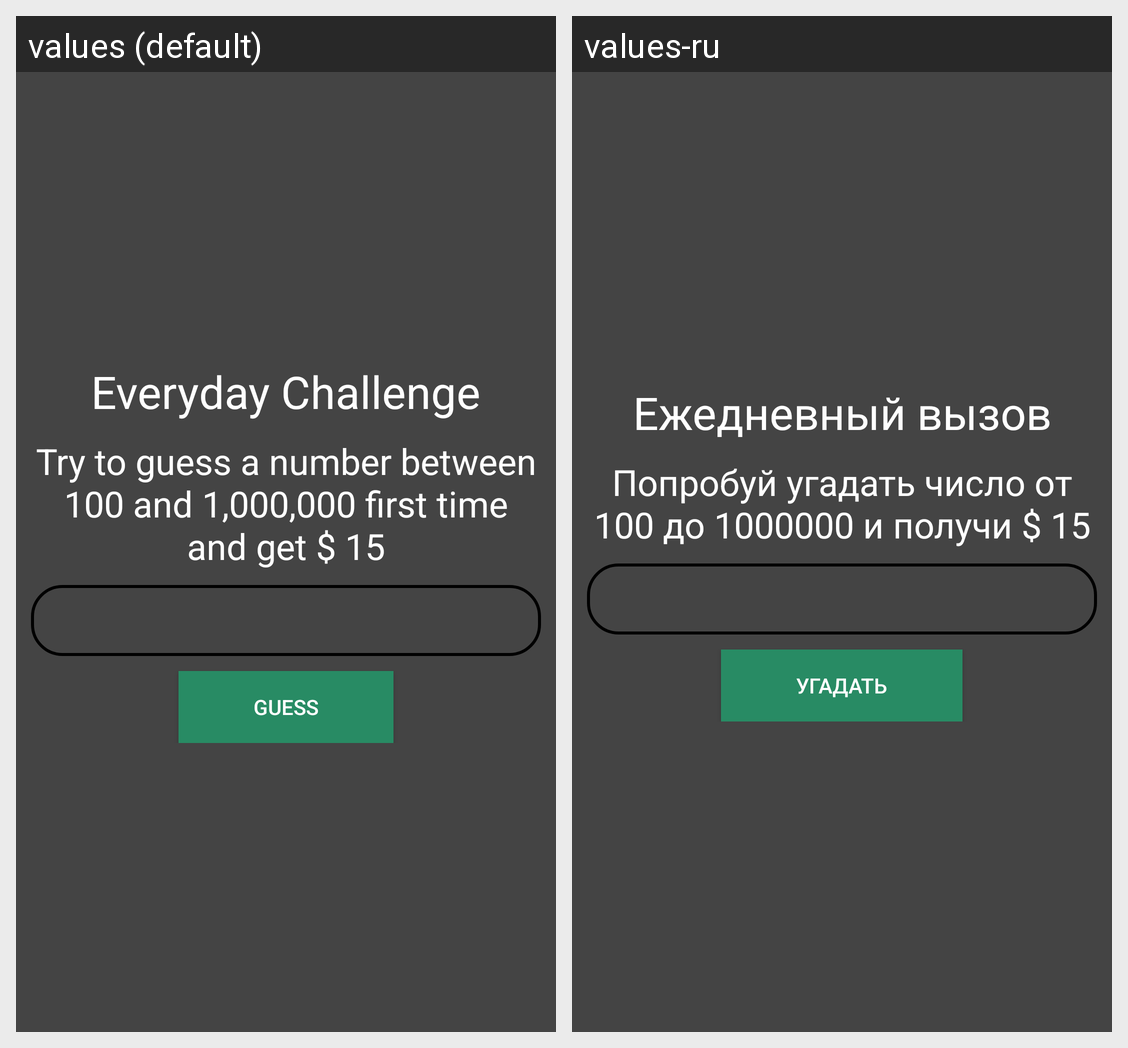

Locale-by-locale string values for the Android screen shown in this grid:
Android screen res/layout/lottery_fragment.xml rendered under 2 locales, left to right: values (default), values-ru. Device: Nexus 5 (rendered at 1080×1920; each locale shown at half size, 540×960, under a caption strip naming it); theme AppTheme.
Strings drawn on this screen, with the default value and each locale's value (text and hints the layout hard-codes, and strings that could not be matched under every locale, appear in the picture but are not listed):

lottery_header
  values: Everyday Challenge
  values-ru: Ежедневный вызов

lottery_title
  values: Try to guess a number between 100 and 1,000,000 first time and get $ 15
  values-ru: Попробуй угадать число от 100 до 1000000 и получи $ 15

lottery_button
  values: Guess
  values-ru: Угадать
